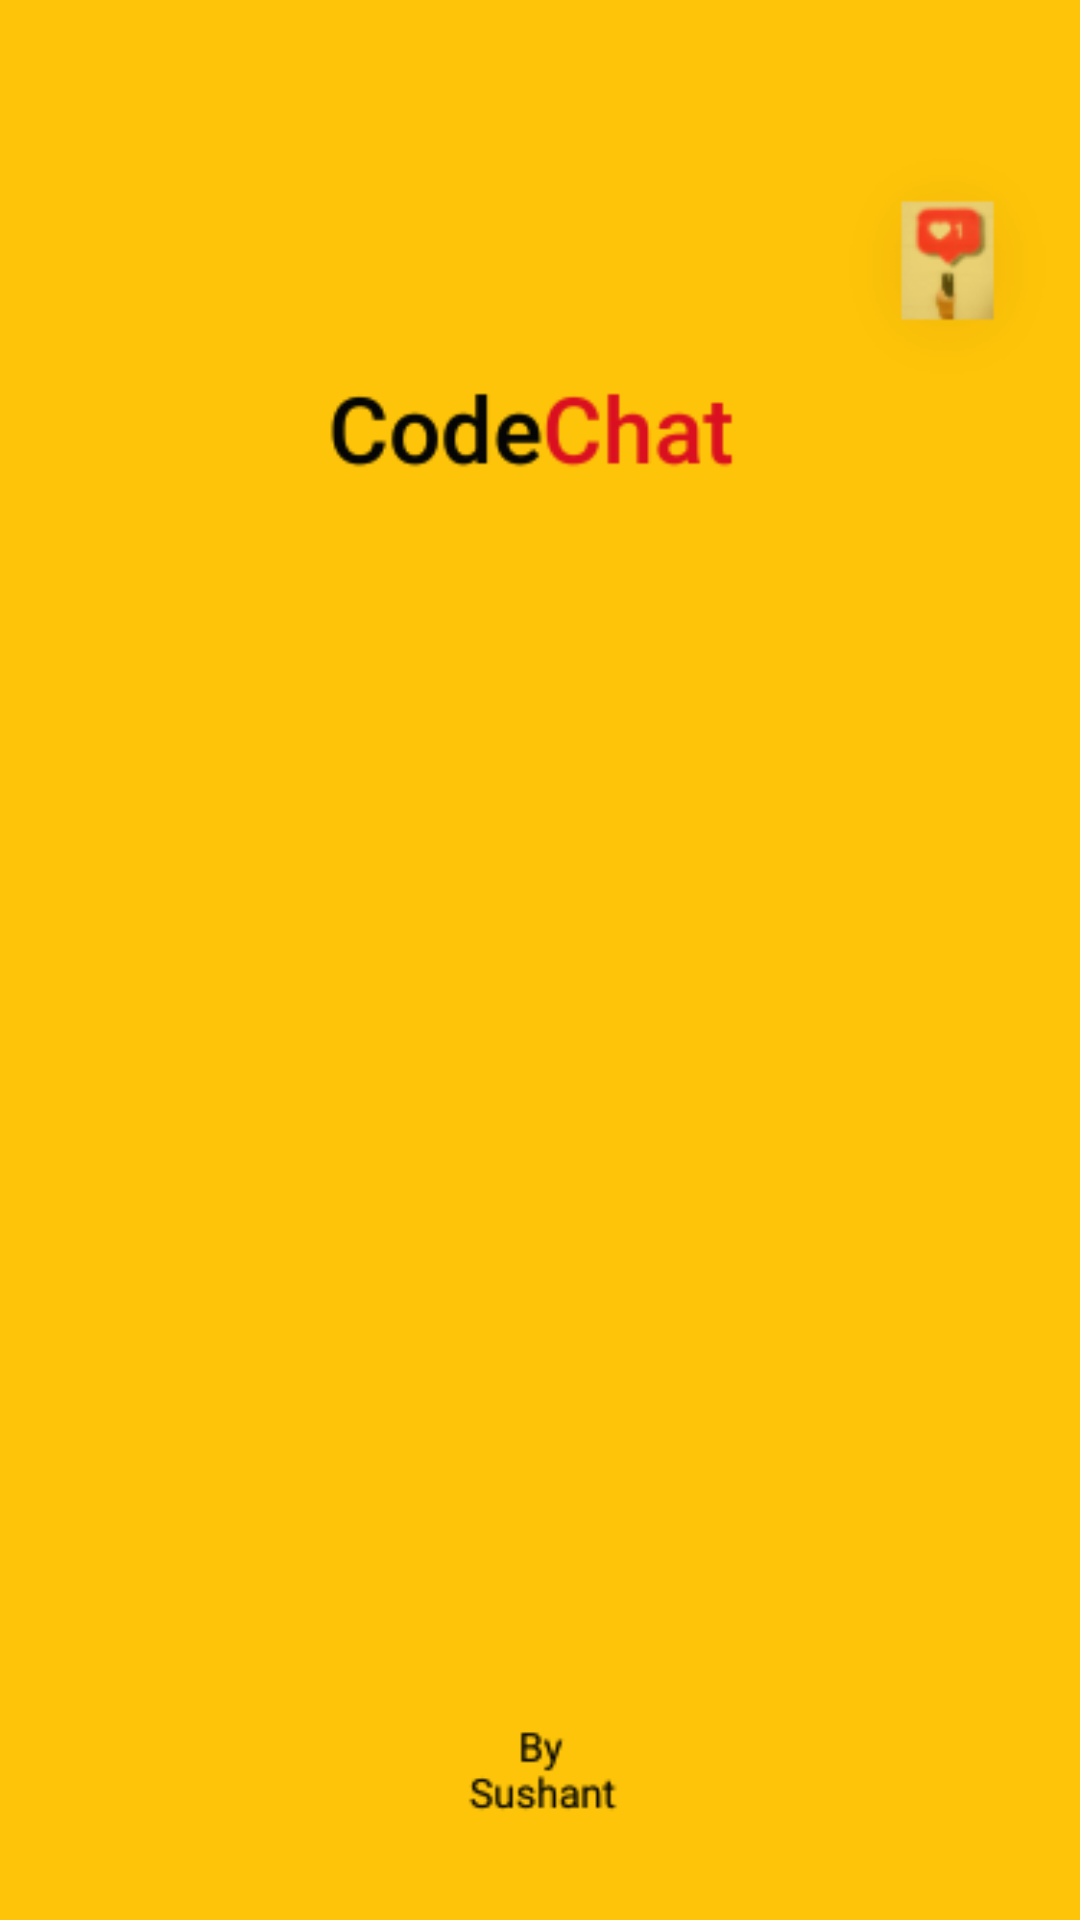

The Android layout XML behind this screen, and the referenced resources:
<!-- AndroidManifest.xml: application theme AppTheme -->
<!-- res/layout/activity_main.xml -->
<?xml version="1.0" encoding="utf-8"?>
<androidx.constraintlayout.widget.ConstraintLayout xmlns:android="http://schemas.android.com/apk/res/android"
    xmlns:app="http://schemas.android.com/apk/res-auto"
    xmlns:tools="http://schemas.android.com/tools"
    android:layout_width="match_parent"
    android:layout_height="match_parent"
    tools:context=".activities.MainActivity">

    <View
        android:layout_width="match_parent"
        android:layout_height="match_parent"
        android:background="@drawable/ic_codechat"/>




</androidx.constraintlayout.widget.ConstraintLayout>
<!-- resources referenced by this layout -->
<resources>
  <!-- drawable ic_codechat: png bitmap (drawable, 11989 bytes) -->
  <style name="AppTheme" parent="Theme.AppCompat.Light.DarkActionBar">
          
          <item name="colorPrimary">@color/colorPrimary</item>
          <item name="colorPrimaryDark">@color/colorPrimaryDark</item>
          <item name="colorAccent">@color/colorAccent</item>
      </style>
  <color name="colorPrimary">#6200EE</color>
  <color name="colorPrimaryDark">#3700B3</color>
  <color name="colorAccent">#03DAC5</color>
</resources>
